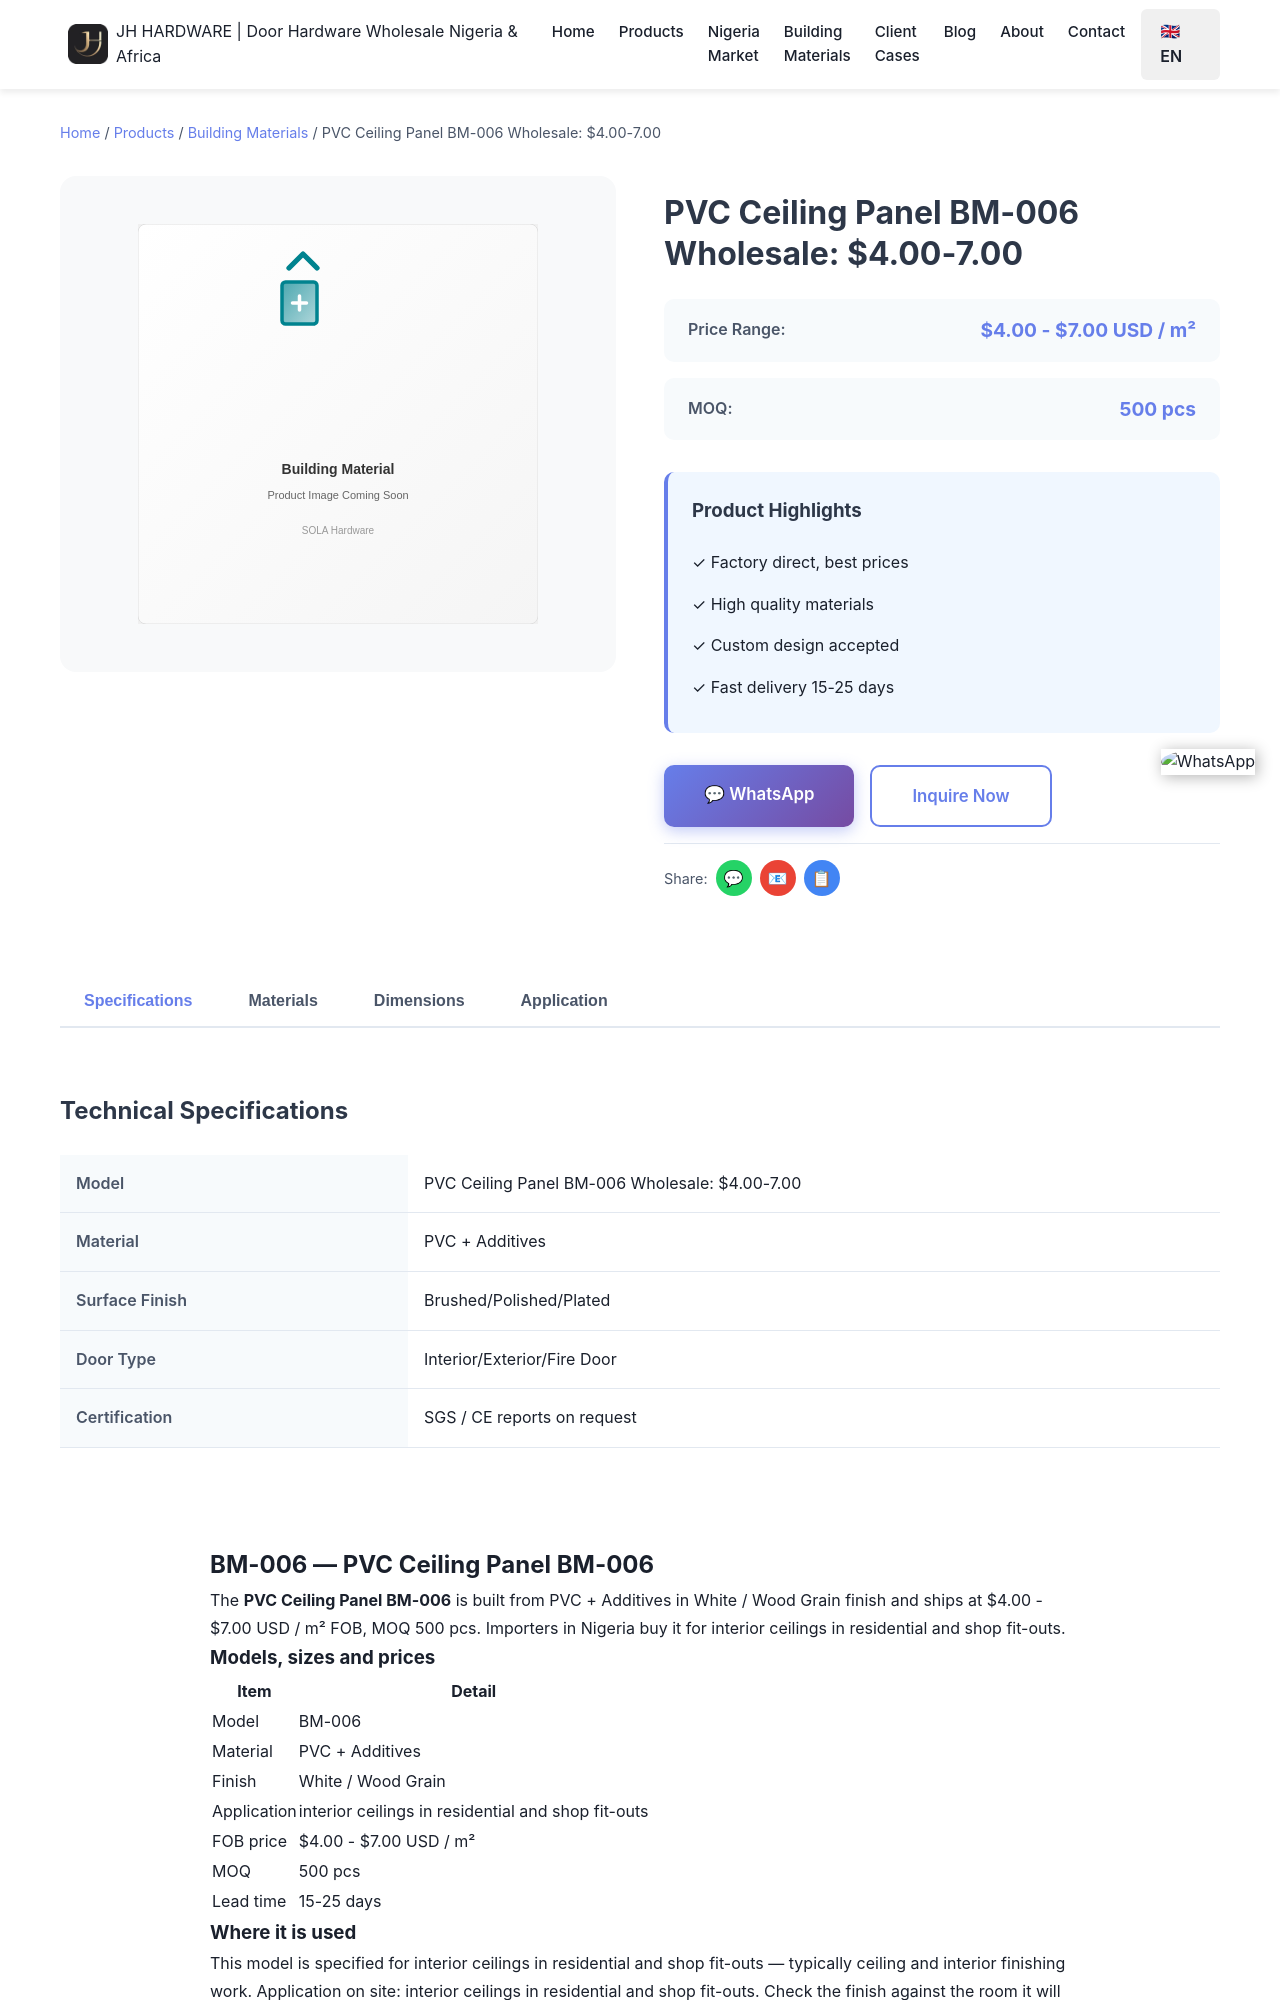

repository: Tommy9959/tommy-hardware-cn · page: products/building-materials/bm-006/index.html · generator: jekyll

---
title: 'PVC Ceiling Panel BM-006 Wholesale: $4.00-7.00'
seotitle: "BM-006 PVC Ceiling Panel: $4.00-7.00"
description: "PVC ceiling panel BM-006 from $4.00-7.00/m² FOB Yiwu, white or wood grain, MOQ 500 pcs. Wholesale ceiling stock for Nigeria shops and fit-outs."
product_name: PVC Ceiling Panel BM-006
price_range: $4.00 - $7.00 USD / m²
moq: 500 pcs
material: PVC + Additives
finish: White / Wood Grain
application: interior ceilings in residential and shop fit-outs
lead_time: 15-25 days
image: /images/products/building-materials/default.svg
tags:
- PVC Ceiling Panel
- bm-006
- building materials
- Building Materials Wholesale Nigeria
- PVC + Additives
- JH Hardware
- wholesale Nigeria
features:
- Mould in continuous production — BM-006 ships on repeat order
- PVC + Additives with White / Wood Grain
- MOQ 500 pcs, mixed models accepted
- Free sample, 3-5 days by courier
- Your shipping mark and brand packaging available
specifications:
- 'Model: BM-006'
- 'Item: PVC Ceiling Panel'
- 'Material: PVC + Additives'
- 'Finish: White / Wood Grain'
- 'MOQ: 500 pcs'
- 'Lead time: 15-25 days'
faqs:
  - question: "How much does BM-006 cost?"
    answer: "$4.00 - $7.00 USD / m² FOB Yiwu, depending on quantity and finish. Freight to Lagos is quoted separately."
  - question: "What is the MOQ for BM-006?"
    answer: "500 pcs. Mixed containers are accepted, so this model can share a 20ft or 40HQ with other items."
  - question: "Do you supply samples of BM-006?"
    answer: "Yes — free sample, you cover the courier only. Samples ship in 5-7 days."
  - question: "How is BM-006 packed for export?"
    answer: "Export carton, packed for sea freight."
  - question: "Should I stock the BM-006 in white or wood grain?"
    answer: "Take both. White moves on rental and shop fit-outs, wood grain on residential ceilings; the 50
